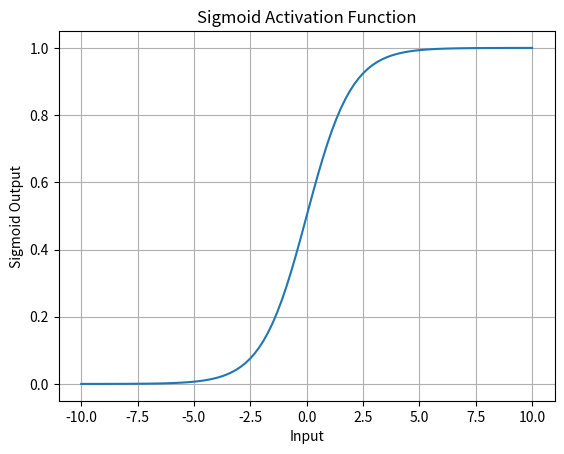
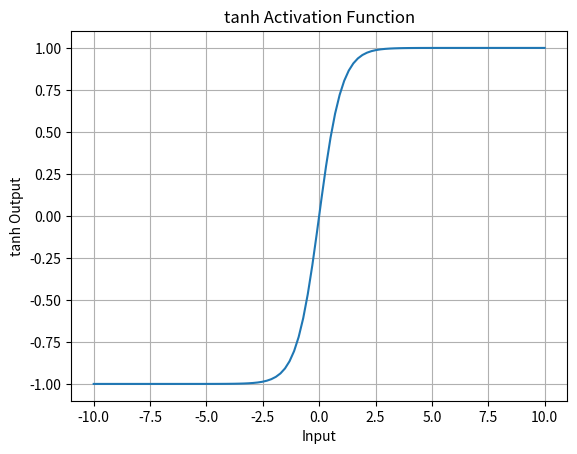
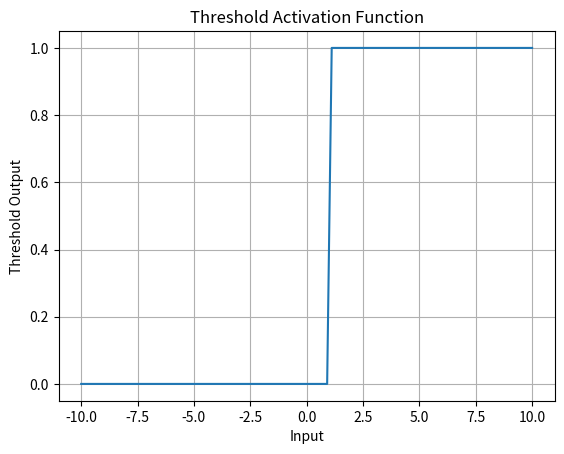

Generate these figures, in order, with matplotlib:
# Sigmoid in pure Python. Large |x| saturates near 0 or 1, where gradients vanish.
import math
def sigmoid(x):
    return 1/(1+ math.exp(-x))
sigmoid(100)

# Plot sigmoid over [-10, 10] - the classic S-shaped curve.
import numpy as np
import matplotlib.pyplot as plt

def plot_sigmoid():
    # 100 evenly spaced inputs between -10 and 10
    x = np.linspace(-10, 10, 100)
    y = 1/(1+np.exp(-x))
    plt.plot(x,y)
    plt.xlabel("Input")
    plt.ylabel("Sigmoid Output")
    plt.title("Sigmoid Activation Function")
    plt.grid(True)
    plt.show()
plot_sigmoid()

# tanh in pure Python. Like sigmoid but zero-centred, with outputs in (-1, 1).
import math

def tanh(x):
    return (math.exp(x) - math.exp(-x)) / (math.exp(x) + math.exp(-x))
tanh(50)

# Plot tanh using NumPy's built-in np.tanh.
import numpy as np
import matplotlib.pyplot as plt

def plot_tanh():
    x = np.linspace(-10, 10, 100)
    y = np.tanh(x)
    plt.plot(x,y)
    plt.xlabel("Input")
    plt.ylabel("tanh Output")
    plt.title("tanh Activation Function")
    plt.grid(True)
    plt.show()
plot_tanh()

# Threshold (step) function: 1 if x >= 0 else 0. Not differentiable, so it cannot be trained with gradient descent.
import numpy as np
def threshold(x):
    return np.where( x>=0,1,0)
threshold(5)

# Plot of the step function.
# NOTE: this plot switches at x >= 1, whereas the previous cell uses x >= 0.
import numpy as np
import matplotlib.pyplot as plt

def plot_threshold():
    x = np.linspace(-10, 10, 100)
    def threshold(x):
        return np.where(x>=1,1,0)
    y = threshold(x)
    plt.plot(x,y)
    plt.xlabel("Input")
    plt.ylabel("Threshold Output")
    plt.title("Threshold Activation Function")
    plt.grid(True)
    plt.show()
plot_threshold()

# # ReLU: max(0, x). Cheap to compute and does not saturate for positive inputs.
# def relu(x):
#     return max(0,x)
# print(relu(-4))
# print(relu(9))

# # Plot ReLU: flat at 0 for negative inputs, a straight line for positive inputs.
# import numpy as np
# import matplotlib.pyplot as plt

# def plot_Relu():
#     x = np.linspace(-10, 10, 100)
#     y = np.maximum(0,x)
#     plt.plot(x,y)
#     plt.xlabel("Input")
#     plt.ylabel("Relu Output")
#     plt.title("Relu Activation Function")
#     plt.grid(True)
#     plt.show()
# plot_Relu()

# # Leaky ReLU: keeps a small slope (0.1) for negative inputs so neurons cannot 'die'.
# def leaky_relu(x):
#     return max(0.1*x,x)
# leaky_relu(-4)

# # Plot Leaky ReLU.
# import numpy as np
# import matplotlib.pyplot as plt

# def plot_Leaky_Relu():
#     x = np.linspace(-10, 10, 100)
#     # alpha = slope used for negative inputs
#     def leaky_relu(x,alpha = 0.1):
#         return np.where(x>=0, x, alpha*x)
#     y = leaky_relu(x)
#     plt.plot(x,y)
#     plt.xlabel("Input")
#     plt.ylabel("Leaky Relu Output")
#     plt.title("Leaky Relu Activation Function")
#     plt.grid(True)
#     plt.show()
# plot_Leaky_Relu()

# # Softmax turns a vector of scores into probabilities that sum to 1.
# # NOTE: here it is applied to a single scalar, so numerator and denominator are identical and the result is always 1.0.
# # Softmax needs a vector input, e.g. np.exp(x) / np.sum(np.exp(x)).
# import math
# import numpy as np
# def softmax(x):
#     return math.exp(x)/np.sum(math.exp(x))
# softmax(0.6)

# # Bar chart of class probabilities.
# # NOTE: the array below has 4 values (0.2, 0.6, 0, .3 - a stray comma instead of 0.3) but there are only 3 labels,
# # which is why this cell raises a ValueError.
# def plot_softmax():
#     class_labels = ['Class A','Class B', 'Class C']
#     probabilities = np.array([0.2, 0.6, 0,.3])
#     plt.bar(class_labels, probabilities)
#     plt.show()
# plot_softmax()
